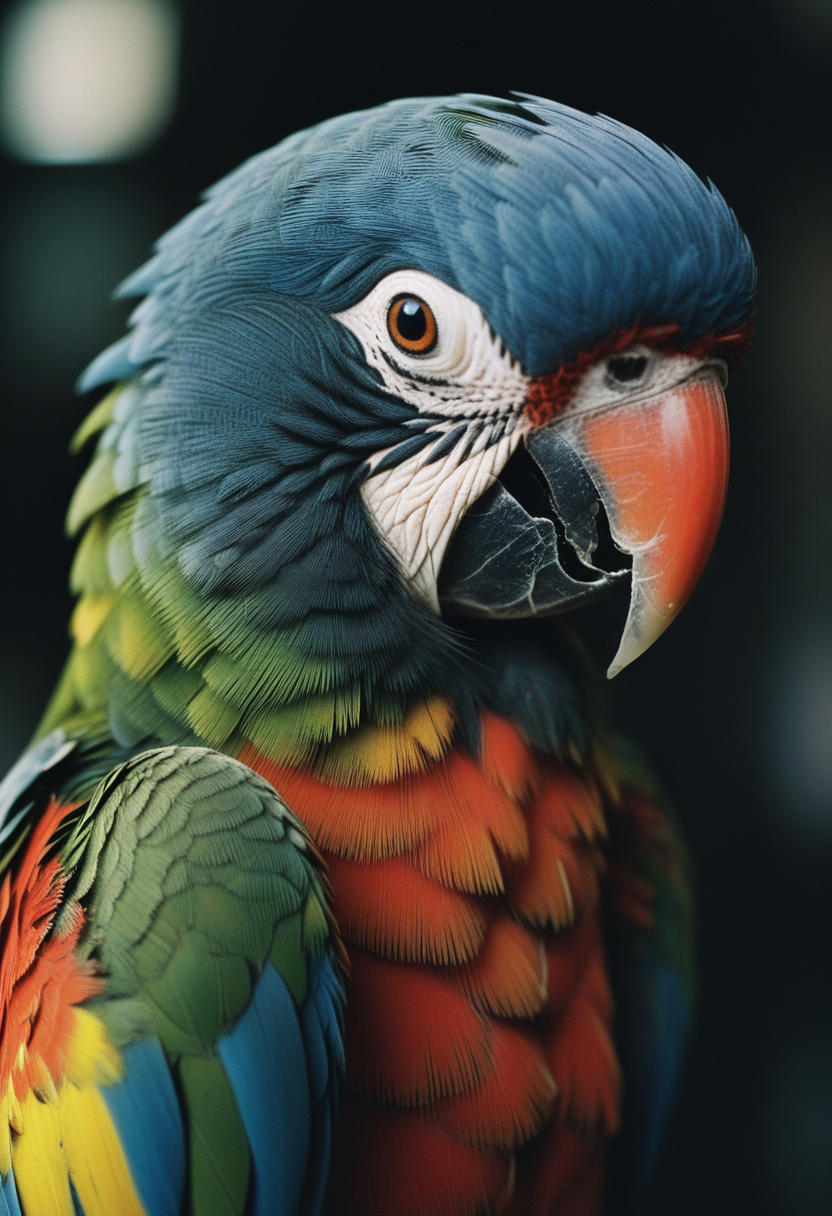
Generation parameters embedded in this image by AUTOMATIC1111 Stable Diffusion web UI or a fork of it (Forge, ...) (PNG 'parameters' text chunk):
macro shot, cinematic photo of parrot, colorful, dark shot, film grain, extremely detailed
Steps: 22, Sampler: Euler a, CFG scale: 3.5, Seed: 3252761585, Size: 832x1216, Model hash: ccbf759201, Model: AIPG add X, VAE hash: 235745af8d, VAE: madebyollinsdxl-vae-fp16-fix.safetensors, ENSD: 2828, Discard penultimate sigma: True, SGM noise multiplier: True, Version: f0.0.17v1.8.0rc-latest-276-g29be1da7